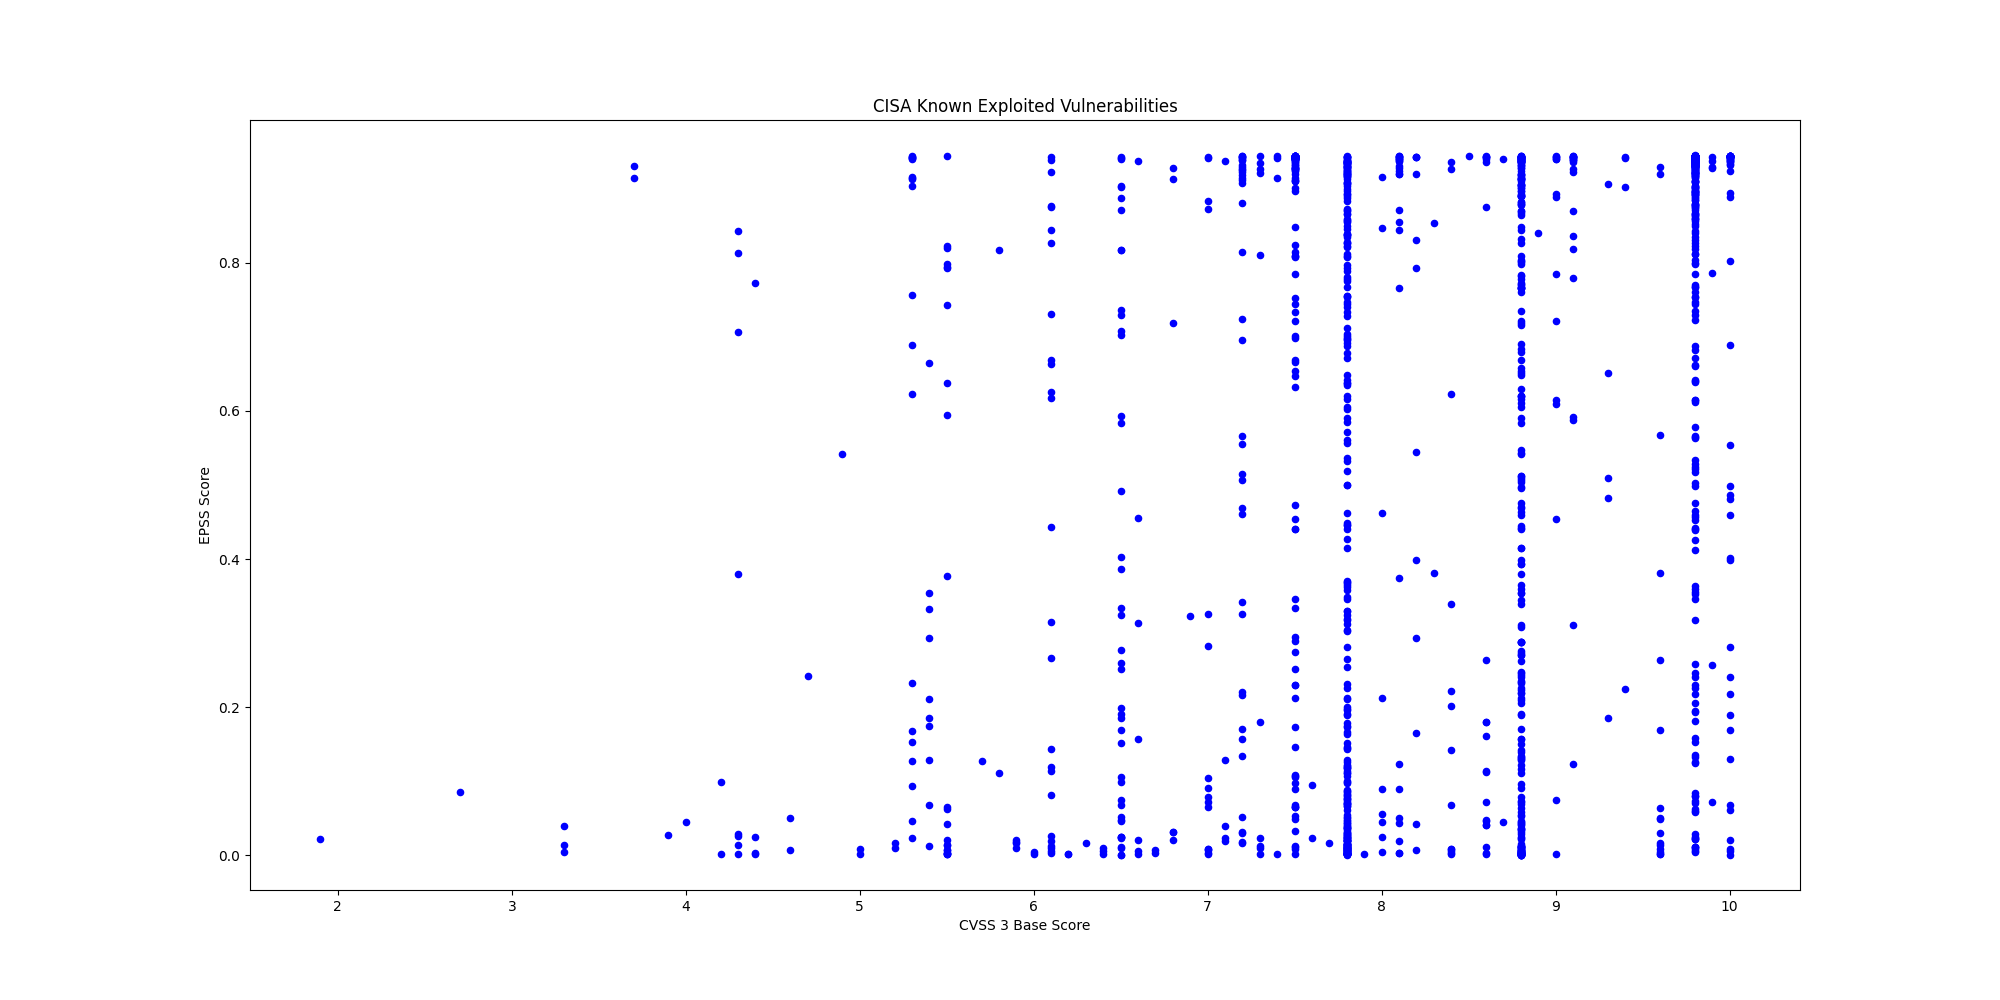

Values plotted in this chart, from the file beside it:
CVE, CVSS3, EPSS, EPSS Percentile, Description, Vendor, Product
CVE-2023-52163, 8.8, 0.1701, 0.9476, Digiever DS-2105 Pro contains a missing …, Digiever, DS-2105 Pro
CVE-2025-14733, 9.8, 0.3633, 0.9696, WatchGuard Fireware OS iked process cont…, WatchGuard, Firebox
CVE-2025-59374, 9.8, 0.3596, 0.9694, ASUS Live Update contains an embedded ma…, ASUS, Live Update
CVE-2025-40602, 6.6, 0.02086, 0.8354, SonicWall SMA1000 contains a missing aut…, SonicWall, SMA1000 appliance
CVE-2025-20393, 10.0, 0.06766, 0.9098, Cisco Secure Email Gateway, Secure Email…, Cisco, Multiple Products
CVE-2025-59718, 9.8, 0.05948, 0.9034, Fortinet FortiOS, FortiSwitchMaster, For…, Fortinet, Multiple Products
CVE-2025-14611, 9.8, 0.3466, 0.9686, Gladinet CentreStack and TrioFox contain…, Gladinet, CentreStack and Triofox
CVE-2025-43529, 8.8, 0.0008, 0.2401, Apple iOS, iPadOS, macOS, and other Appl…, Apple, Multiple Products
CVE-2018-4063, 8.8, 0.01087, 0.7738, Sierra Wireless AirLink ALEOS contains a…, Sierra Wireless, AirLink ALEOS
CVE-2025-14174, 8.8, 0.0053, 0.6655, Google Chromium contains an out of bound…, Google, Chromium
CVE-2025-58360, 8.2, 0.8305, 0.9922, OSGeo GeoServer contains an improper res…, OSGeo, GeoServer
CVE-2025-6218, , 0.08316, 0.9197, RARLAB WinRAR contains a path traversal …, RARLAB, WinRAR
CVE-2025-62221, 7.8, 0.02737, 0.8553, Microsoft Windows Cloud Files Mini Filte…, Microsoft, Windows
CVE-2022-37055, 9.8, 0.6824, 0.9853, D-Link Routers contains a buffer overflo…, D-Link, Routers
CVE-2025-66644, 7.2, 0.03099, 0.8639, Array Networks ArrayOS AG contains an OS…, Array Networks, ArrayOS AG
CVE-2025-55182, 10.0, 0.4871, 0.9764, Meta React Server Components contains a …, Meta, React Server Components
CVE-2021-26828, 8.8, 0.8012, 0.9907, OpenPLC ScadaBR contains an unrestricted…, OpenPLC, ScadaBR
CVE-2025-48633, 5.5, 0.00164, 0.3796, Android Framework contains an unspecifie…, Android, Framework
CVE-2025-48572, 7.8, 0.00259, 0.4903, Android Framework contains an unspecifie…, Android, Framework
CVE-2021-26829, 5.4, 0.1738, 0.9484, OpenPLC ScadaBR contains a cross-site sc…, OpenPLC, ScadaBR
CVE-2025-61757, 9.8, 0.8124, 0.9913, Oracle Fusion Middleware contains a miss…, Oracle, Fusion Middleware
CVE-2025-13223, 8.8, 0.01083, 0.7735, Google Chromium V8 contains a type confu…, Google, Chromium V8
CVE-2025-58034, 7.2, 0.5149, 0.9777, Fortinet FortiWeb contains an OS command…, Fortinet, FortiWeb
CVE-2025-64446, 9.8, 0.8795, 0.9945, Fortinet FortiWeb contains a relative pa…, Fortinet, FortiWeb
CVE-2025-12480, 9.1, 0.7802, 0.9896, Gladinet Triofox contains an improper ac…, Gladinet, Triofox
CVE-2025-62215, 7.0, 0.00786, 0.7322, Microsoft Windows Kernel contains a race…, Microsoft, Windows
CVE-2025-9242, 9.8, 0.7345, 0.9875, WatchGuard Firebox contains an out-of-bo…, WatchGuard, Firebox
CVE-2025-21042, 8.8, 0.03087, 0.8637, Samsung mobile devices contain an out-of…, Samsung, Mobile Devices
CVE-2025-48703, 9.0, 0.609, 0.9821, CWP Control Web Panel (formerly CentOS W…, CWP, Control Web Panel
CVE-2025-11371, 7.5, 0.633, 0.9832, Gladinet CentreStack and Triofox contain…, Gladinet, CentreStack and Triofox
CVE-2025-41244, 7.8, 0.00906, 0.7518, Broadcom VMware Aria Operations and VMwa…, Broadcom, VMware Aria Operations and VMware Tools
CVE-2025-24893, 9.8, 0.9418, 0.9991, XWiki Platform contains an eval injectio…, XWiki, Platform
CVE-2025-6204, 8.0, 0.2124, 0.9548, Dassault Systèmes DELMIA Apriso contains…, Dassault Systèmes, DELMIA Apriso
CVE-2025-6205, 9.1, 0.5873, 0.9812, Dassault Systèmes DELMIA Apriso contains…, Dassault Systèmes, DELMIA Apriso
CVE-2025-54236, 9.1, 0.5915, 0.9814, Adobe Commerce and Magento Open Source c…, Adobe, Commerce and?Magento
CVE-2025-59287, 9.8, 0.7542, 0.9884, Microsoft Windows Server Update Service …, Microsoft, Windows
CVE-2025-61932, , 0.08676, 0.9217, Motex LANSCOPE Endpoint Manager contains…, Motex, LANSCOPE Endpoint Manager
CVE-2022-48503, 8.8, 0.00183, 0.4028, Apple macOS, iOS, tvOS, Safari, and watc…, Apple, Multiple Products
CVE-2025-2746, 9.8, 0.8741, 0.9942, Kentico Xperience CMS contains an authen…, Kentico, Xperience CMS
CVE-2025-2747, 9.8, 0.8893, 0.995, Kentico Xperience CMS contains an authen…, Kentico, Xperience CMS
CVE-2025-33073, 8.8, 0.5119, 0.9776, Microsoft Windows SMB Client contains an…, Microsoft, Windows
CVE-2025-61884, 7.5, 0.4407, 0.9741, Oracle E-Business Suite contains a serve…, Oracle, E-Business Suite
CVE-2025-54253, 10.0, 0.4811, 0.9761, Adobe Experience Manager Forms in JEE co…, Adobe, Experience Manager (AEM) Forms
CVE-2025-47827, 4.6, 0.0074, 0.7234, IGEL OS contains a use of a key past its…, IGEL, IGEL OS
CVE-2025-24990, 7.8, 0.06591, 0.9084, Microsoft Windows Agere Modem Driver con…, Microsoft, Windows
CVE-2025-59230, 7.8, 0.09724, 0.9267, Microsoft Windows contains an improper a…, Microsoft, Windows
CVE-2016-7836, 9.8, 0.3534, 0.9689, SKYSEA Client View contains an improper …, SKYSEA, Client View
CVE-2021-43798, 7.5, 0.9444, 0.9999, Grafana contains a path traversal vulner…, Grafana Labs, Grafana
CVE-2025-27915, 5.4, 0.2936, 0.9643, Synacor Zimbra Collaboration Suite (ZCS)…, Synacor, Zimbra Collaboration Suite (ZCS)
CVE-2021-22555, 8.3, 0.8534, 0.9933, Linux Kernel contains a heap out-of-boun…, Linux, Kernel
CVE-2010-3962, 8.1, 0.8712, 0.9941, Microsoft Internet Explorer contains an …, Microsoft, Internet Explorer
CVE-2021-43226, 7.8, 0.1198, 0.9353, Microsoft Windows Common Log File System…, Microsoft, Windows
CVE-2013-3918, 8.8, 0.8706, 0.9941, Microsoft Windows contains an out-of-bou…, Microsoft, Windows
CVE-2011-3402, 8.8, 0.8922, 0.9951, Microsoft Windows Kernel contains an uns…, Microsoft, Windows
CVE-2010-3765, 9.8, 0.8795, 0.9945, Mozilla Firefox, SeaMonkey, and Thunderb…, Mozilla, Multiple Products
CVE-2025-61882, 9.8, 0.7681, 0.989, Oracle E-Business Suite contains an unsp…, Oracle, E-Business Suite
CVE-2014-6278, 8.8, 0.9048, 0.9958, GNU Bash contains an OS command injectio…, GNU, GNU Bash
CVE-2017-1000353, 9.8, 0.9451, 1.0, Jenkins contains a remote code execution…, Jenkins, Jenkins
CVE-2015-7755, 9.8, 0.8872, 0.9949, Juniper ScreenOS contains an improper au…, Juniper, ScreenOS
CVE-2025-21043, 8.8, 0.1115, 0.9325, Samsung mobile devices contain an out-of…, Samsung, Mobile Devices
... 1,423 more rows
